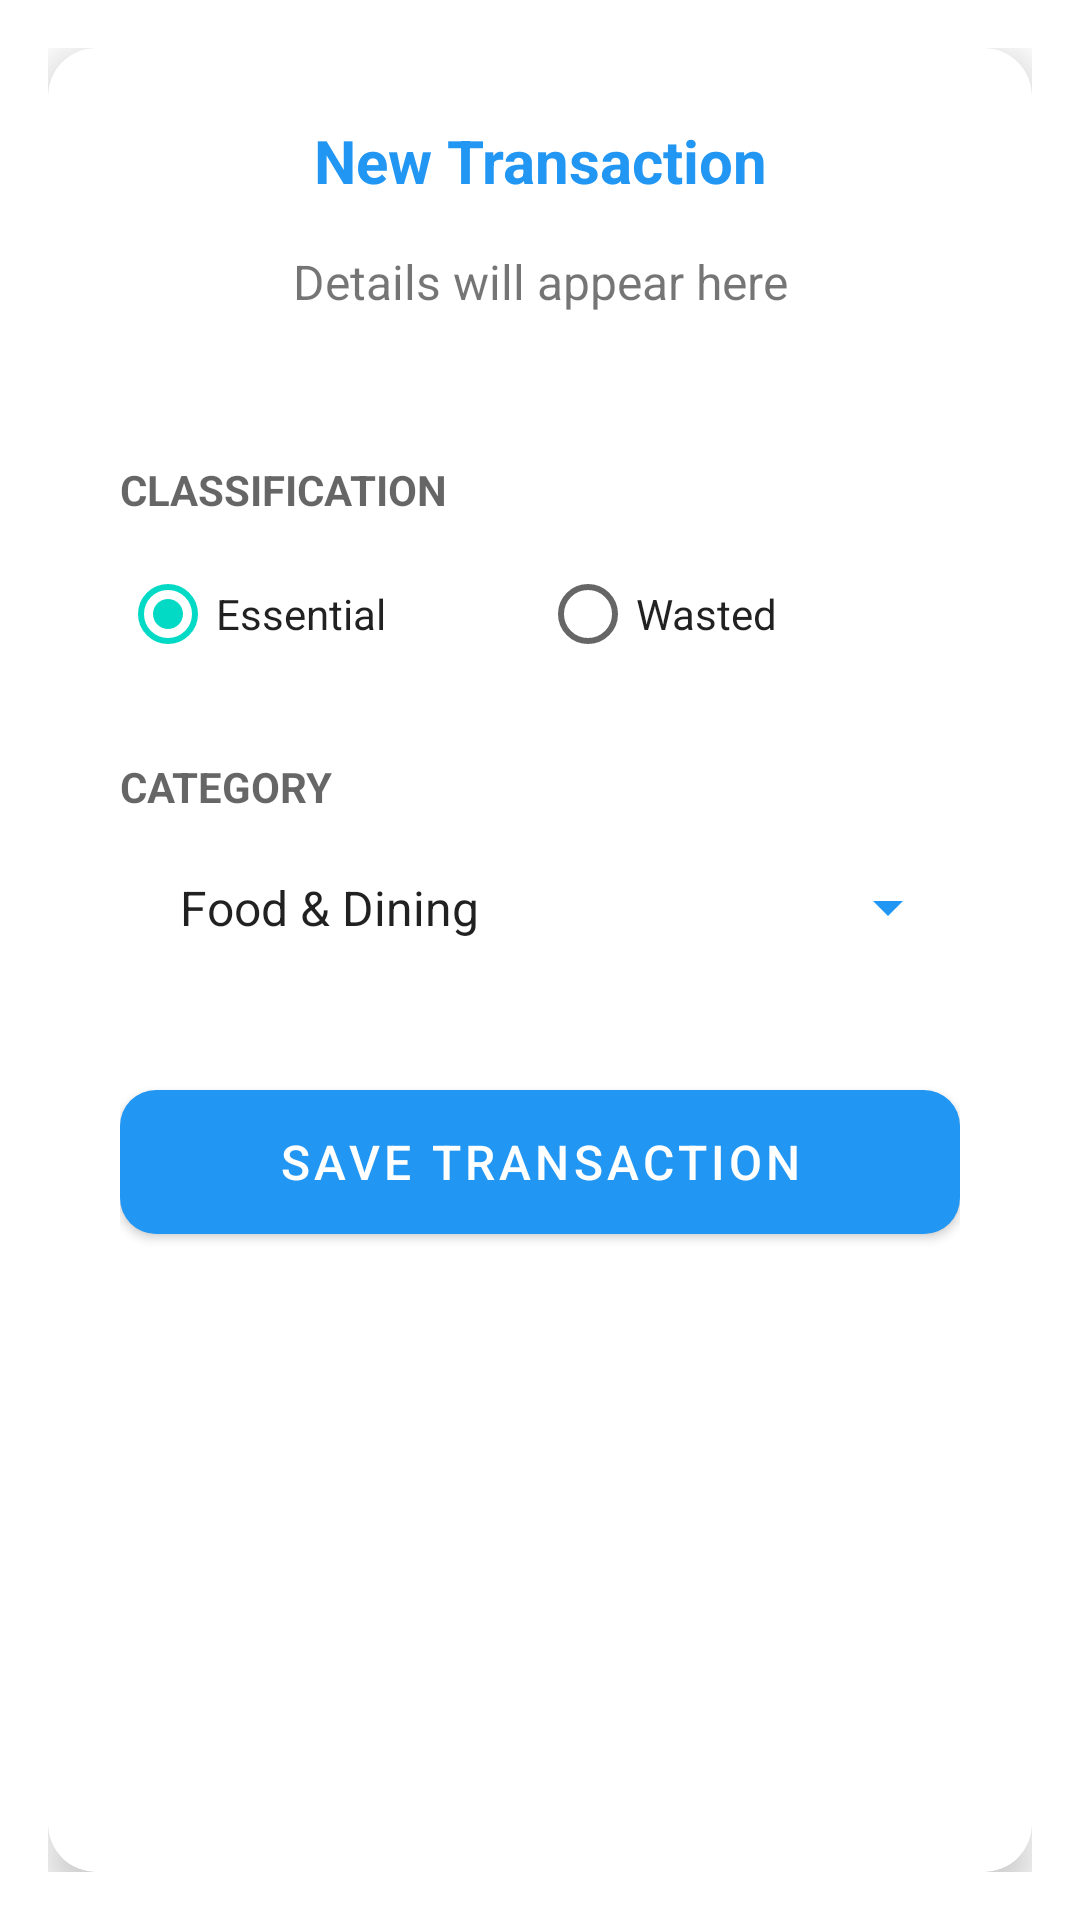

This screen was rendered from an Android layout file. Write that file and the resources it references.
<!-- AndroidManifest.xml: activity theme Theme.ExpenseTracker.Dialog -->
<!-- res/layout/activity_category.xml -->
<?xml version="1.0" encoding="utf-8"?>
<com.google.android.material.card.MaterialCardView xmlns:android="http://schemas.android.com/apk/res/android"
    xmlns:app="http://schemas.android.com/apk/res-auto"
    android:layout_width="match_parent"
    android:layout_height="wrap_content"
    app:cardCornerRadius="16dp"
    app:cardElevation="8dp"
    android:layout_margin="16dp">

    <LinearLayout
        android:layout_width="match_parent"
        android:layout_height="wrap_content"
        android:orientation="vertical"
        android:padding="24dp">

        <TextView
            android:id="@+id/tvTransactionAlert"
            android:layout_width="match_parent"
            android:layout_height="wrap_content"
            android:text="New Transaction"
            android:textAlignment="center"
            android:textSize="20sp"
            android:textStyle="bold"
            android:textColor="?attr/colorPrimary"
            android:paddingBottom="16dp"/>

        <TextView
            android:id="@+id/tvTransactionDetails"
            android:layout_width="match_parent"
            android:layout_height="wrap_content"
            android:text="Details will appear here"
            android:textAlignment="center"
            android:textSize="16sp"
            android:paddingBottom="24dp"/>

        <View
            android:layout_width="match_parent"
            android:layout_height="1dp"
            android:background="?attr/dividerVertical"
            android:layout_marginBottom="24dp"/>

        <TextView
            android:layout_width="match_parent"
            android:layout_height="wrap_content"
            android:text="Classification"
            android:textStyle="bold"
            android:textSize="14sp"
            android:textColor="?android:textColorSecondary"
            android:textAllCaps="true"
            android:paddingBottom="8dp"/>

        <RadioGroup
            android:id="@+id/rgEssential"
            android:layout_width="match_parent"
            android:layout_height="wrap_content"
            android:orientation="horizontal"
            android:weightSum="2"
            android:paddingBottom="24dp">
            <RadioButton
                android:id="@+id/rbEssential"
                android:layout_width="0dp"
                android:layout_weight="1"
                android:layout_height="wrap_content"
                android:text="Essential"
                android:checked="true"
                android:textColor="?android:textColorPrimary"/>
            <RadioButton
                android:id="@+id/rbNonEssential"
                android:layout_width="0dp"
                android:layout_weight="1"
                android:layout_height="wrap_content"
                android:text="Wasted"
                android:textColor="?android:textColorPrimary"/>
        </RadioGroup>

        <TextView
            android:layout_width="match_parent"
            android:layout_height="wrap_content"
            android:text="Category"
            android:textStyle="bold"
            android:textSize="14sp"
            android:textColor="?android:textColorSecondary"
            android:textAllCaps="true"
            android:paddingBottom="8dp"/>

        <Spinner
            android:id="@+id/spinnerCategory"
            android:layout_width="match_parent"
            android:layout_height="wrap_content"
            android:entries="@array/expense_categories"
            android:backgroundTint="?attr/colorPrimary"
            android:padding="12dp"/>

        <com.google.android.material.button.MaterialButton
            android:id="@+id/btnSave"
            android:layout_width="match_parent"
            android:layout_height="60dp"
            android:text="Save Transaction"
            android:textSize="16sp"
            app:cornerRadius="12dp"
            android:layout_marginTop="32dp"/>

    </LinearLayout>
</com.google.android.material.card.MaterialCardView>
<!-- resources referenced by this layout -->
<resources>
  <string-array name="expense_categories">
          <item>Food &amp; Dining</item>
          <item>Transportation</item>
          <item>Shopping</item>
          <item>Bills &amp; Utilities</item>
          <item>Entertainment</item>
          <item>Groceries</item>
          <item>Health</item>
          <item>Education</item>
          <item>Investments</item>
          <item>Travel</item>
          <item>Other</item>
      </string-array>
  <style name="Theme.ExpenseTracker.Dialog" parent="Theme.MaterialComponents.DayNight.Dialog">
          <item name="colorPrimary">#2196F3</item>
          <item name="colorSecondary">#03DAC6</item>
      </style>
</resources>
